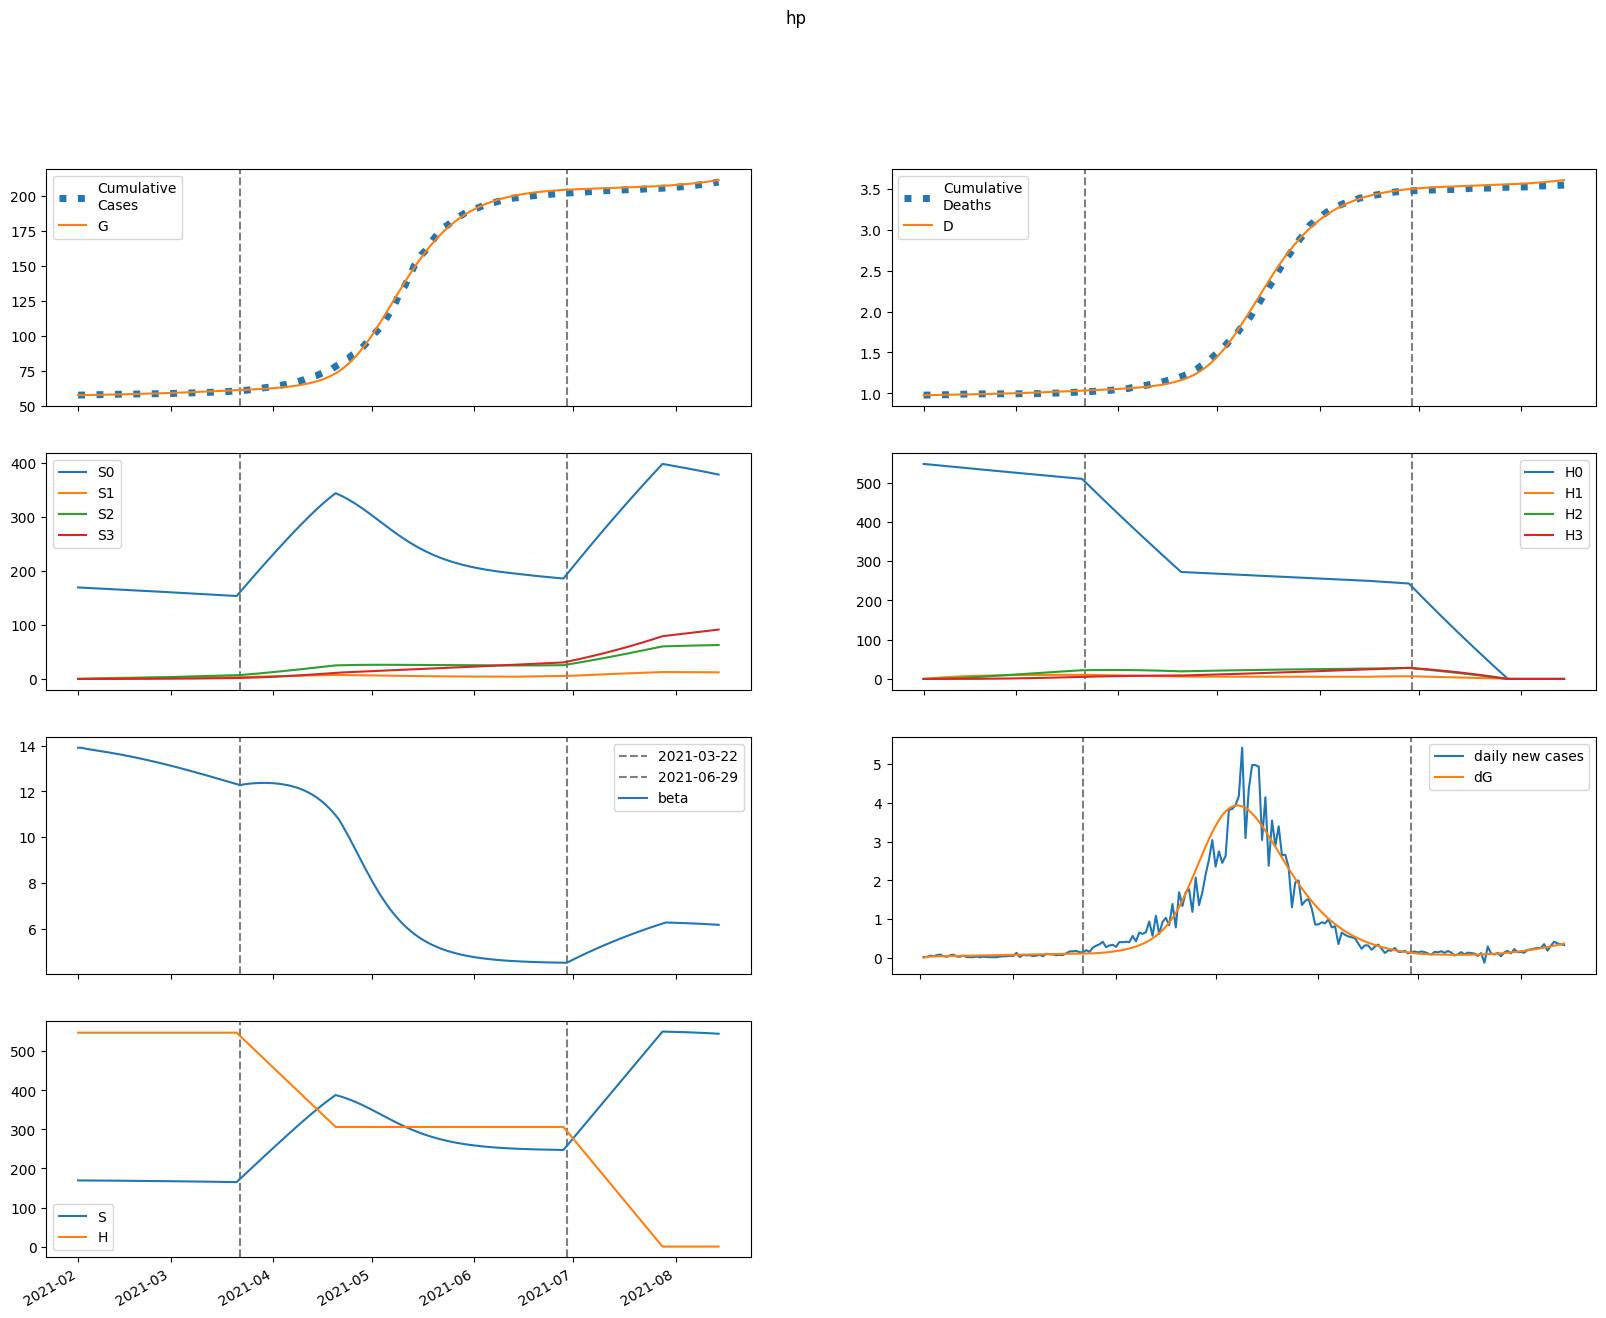

Values plotted in this chart, from the file beside it:
series, 2021-02-01, 2021-02-02, 2021-02-03, 2021-02-04, 2021-02-05, 2021-02-06, 2021-02-07, 2021-02-08, 2021-02-09, 2021-02-10, 2021-02-11, 2021-02-12, 2021-02-13, 2021-02-14, 2021-02-15, 2021-02-16, 2021-02-17, 2021-02-18, 2021-02-19, 2021-02-20, 2021-02-21, 2021-02-22, 2021-02-23
S, 169408, 169327, 169266, 169212, 169160, 169107, 169053, 168998, 168941, 168882, 168821, 168758, 168694, 168627, 168559, 168488, 168416, 168342, 168265, 168187, 168107, 168024, 167940
E, 18.92, 94.61, 127.2, 143.1, 152.5, 159.5, 165.5, 171.3, 177.1, 182.9, 188.8, 194.8, 200.9, 207.1, 213.4, 219.8, 226.2, 232.7, 239.3, 245.9, 252.6, 259.3, 266
I, 213.3, 158.7, 139.8, 135, 135.8, 138.9, 143.1, 147.7, 152.6, 157.6, 162.8, 168.2, 173.7, 179.3, 185, 190.8, 196.7, 202.6, 208.7, 214.8, 221.1, 227.3, 233.6
A, 23.73, 19.55, 18.48, 18.61, 19.18, 19.92, 20.73, 21.55, 22.38, 23.22, 24.07, 24.92, 25.79, 26.66, 27.55, 28.45, 29.35, 30.28, 31.21, 32.15, 33.1, 34.07, 35.04
IH, 0.0, 26.16, 32.5, 33.34, 33.17, 33.19, 33.58, 34.29, 35.2, 36.26, 37.41, 38.62, 39.88, 41.18, 42.51, 43.88, 45.27, 46.68, 48.12, 49.58, 51.06, 52.57, 54.08
IN, 33.58, 61.53, 76.2, 85.44, 92.38, 98.28, 103.7, 108.8, 113.9, 118.8, 123.7, 128.6, 133.6, 138.5, 143.5, 148.6, 153.8, 159, 164.2, 169.6, 175, 180.5, 186
D, 979.0, 979.0, 979.5, 980.2, 980.8, 981.5, 982.1, 982.8, 983.5, 984.2, 984.9, 985.6, 986.4, 987.2, 988, 988.8, 989.7, 990.6, 991.5, 992.5, 993.5, 994.5, 995.5
R, 0.0, 10.37, 37.19, 69.3, 103.4, 138.7, 175.1, 212.8, 251.9, 292.4, 334.4, 377.9, 423, 469.8, 518.2, 568.2, 619.9, 673.3, 728.5, 785.4, 844.1, 904.7, 967
G, 57536, 57541, 57567, 57601, 57640, 57681, 57724, 57768, 57815, 57863, 57912, 57963, 58015, 58070, 58126, 58183, 58242, 58303, 58366, 58431, 58497, 58565, 58635
H, 547644, 547644, 547644, 547644, 547644, 547644, 547644, 547644, 547644, 547644, 547644, 547644, 547644, 547644, 547644, 547644, 547644, 547644, 547644, 547644, 547644, 547644, 547644
S0, 169408, 169073, 168759, 168452, 168147, 167842, 167537, 167231, 166924, 166615, 166305, 165994, 165681, 165367, 165052, 164735, 164417, 164098, 163777, 163454, 163130, 162805, 162478
E0, 18.92, 94.61, 127.1, 142.9, 152.1, 158.9, 164.8, 170.3, 175.9, 181.5, 187.1, 192.8, 198.7, 204.6, 210.6, 216.7, 222.8, 229, 235.3, 241.6, 248, 254.4, 260.7
I0, 213.3, 158.7, 139.8, 134.9, 135.7, 138.8, 142.8, 147.3, 152, 156.9, 161.9, 167.1, 172.3, 177.7, 183.2, 188.7, 194.3, 200.1, 205.9, 211.7, 217.6, 223.6, 229.6
A0, 23.73, 19.55, 18.48, 18.6, 19.17, 19.9, 20.69, 21.5, 22.32, 23.13, 23.95, 24.78, 25.61, 26.46, 27.31, 28.17, 29.04, 29.92, 30.82, 31.72, 32.63, 33.55, 34.47
IH0, 0.0, 26.16, 32.5, 33.34, 33.17, 33.18, 33.56, 34.24, 35.13, 36.15, 37.27, 38.44, 39.65, 40.9, 42.18, 43.49, 44.82, 46.18, 47.55, 48.95, 50.37, 51.8, 53.25
IN0, 33.58, 61.53, 76.2, 85.44, 92.37, 98.27, 103.7, 108.8, 113.7, 118.6, 123.4, 128.3, 133.1, 137.9, 142.8, 147.7, 152.7, 157.7, 162.8, 167.9, 173.1, 178.4, 183.7
D0, 979.0, 979.0, 979.5, 980.2, 980.8, 981.5, 982.1, 982.8, 983.5, 984.2, 984.9, 985.6, 986.4, 987.2, 988, 988.8, 989.7, 990.6, 991.5, 992.4, 993.4, 994.4, 995.4
R0, 0.0, 10.37, 37.19, 69.3, 103.4, 138.7, 175.1, 212.8, 251.8, 292.2, 334.1, 377.5, 422.5, 469, 517.1, 566.8, 618.1, 671.1, 725.7, 782, 840.1, 899.9, 961.4
G0, 57536, 57541, 57567, 57601, 57640, 57681, 57723, 57768, 57814, 57861, 57910, 57961, 58013, 58067, 58122, 58179, 58237, 58297, 58359, 58423, 58488, 58555, 58623
H0, 547644, 546822, 546002, 545183, 544365, 543549, 542733, 541919, 541106, 540295, 539484, 538675, 537867, 537060, 536255, 535450, 534647, 533845, 533044, 532245, 531446, 530649, 529853
S1, 0.0, 254, 489.3, 707.2, 909.1, 1096, 1269, 1429, 1578, 1715, 1841, 1959, 2067, 2167, 2259, 2345, 2423, 2496, 2562, 2624, 2680, 2732, 2780
E1, 0.0, 0.0, 0.09149, 0.2203, 0.3729, 0.5444, 0.7306, 0.9281, 1.134, 1.345, 1.56, 1.777, 1.995, 2.214, 2.433, 2.651, 2.868, 3.085, 3.299, 3.513, 3.724, 3.934, 4.142
I1, 0.0, 0.0, 0.0, 0.02469, 0.07722, 0.1562, 0.2594, 0.384, 0.5269, 0.6853, 0.8564, 1.037, 1.227, 1.422, 1.621, 1.824, 2.028, 2.235, 2.441, 2.648, 2.855, 3.06, 3.265
A1, 0.0, 0.0, 0.0, 0.002747, 0.00881, 0.01825, 0.03094, 0.04669, 0.06521, 0.08621, 0.1093, 0.1343, 0.1608, 0.1885, 0.2173, 0.2469, 0.2771, 0.3078, 0.3388, 0.3701, 0.4016, 0.4331, 0.4646
IH1, 0.0, 0.0, 0.0, 0.0, 0.003028, 0.01098, 0.02464, 0.04409, 0.06907, 0.09905, 0.1334, 0.1715, 0.2127, 0.2565, 0.3022, 0.3494, 0.3978, 0.4471, 0.4969, 0.5471, 0.5975, 0.6479, 0.6983
IN1, 0.0, 0.0, 0.0, 0.0, 0.003887, 0.01539, 0.03741, 0.07198, 0.1204, 0.1831, 0.2603, 0.3515, 0.456, 0.5727, 0.7005, 0.8383, 0.985, 1.139, 1.3, 1.467, 1.638, 1.813, 1.991
D1, 0.0, 0.0, 0.0, 0.0, 0.0, 5.987760101687023e-05, 0.000277, 0.0007641, 0.001636, 0.003002, 0.00496, 0.007599, 0.01099, 0.0152, 0.02027, 0.02624, 0.03315, 0.04102, 0.04986, 0.05969, 0.0705, 0.08232, 0.09513
R1, 0.0, 0.0, 0.0, 0.0, 0.0005494, 0.004421, 0.01594, 0.04026, 0.08289, 0.1494, 0.245, 0.3747, 0.5431, 0.7541, 1.011, 1.318, 1.676, 2.088, 2.555, 3.08, 3.664, 4.306, 5.008
G1, 0.0, 0.0, 0.0, 0.02469, 0.08414, 0.1848, 0.3317, 0.5289, 0.7794, 1.085, 1.448, 1.869, 2.349, 2.887, 3.485, 4.141, 4.857, 5.631, 6.464, 7.354, 8.302, 9.307, 10.37
H1, 0.0, 821.5, 1583, 2289, 2943, 3550, 4111, 4632, 5114, 5560, 5973, 6356, 6710, 7038, 7340, 7621, 7879, 8119, 8339, 8543, 8731, 8905, 9065
S2, 0.0, 0.0, 18.14, 52.86, 102.7, 166.4, 242.7, 330.4, 428.5, 536, 651.9, 775.6, 906.1, 1043, 1185, 1332, 1483, 1638, 1797, 1958, 2122, 2287, 2455
E2, 0.0, 0.0, 0.0, 0.002026, 0.00714, 0.0162, 0.02992, 0.04882, 0.07333, 0.1037, 0.1403, 0.1831, 0.2323, 0.288, 0.3503, 0.4192, 0.4948, 0.577, 0.6659, 0.7614, 0.8635, 0.9721, 1.087
I2, 0.0, 0.0, 0.0, 0.0, 0.0005469, 0.002321, 0.006044, 0.01242, 0.02212, 0.03572, 0.05371, 0.07652, 0.1045, 0.1379, 0.177, 0.222, 0.273, 0.3301, 0.3934, 0.4629, 0.5388, 0.621, 0.7094
A2, 0.0, 0.0, 0.0, 0.0, 6.083950590216798e-05, 0.000263, 0.0006969, 0.001456, 0.00263, 0.004306, 0.006559, 0.009458, 0.01306, 0.01742, 0.02259, 0.02859, 0.03546, 0.04322, 0.0519, 0.06151, 0.07207, 0.08358, 0.09605
IH2, 0.0, 0.0, 0.0, 0.0, 0.0, 6.70697521919619e-05, 0.000318, 0.0008997, 0.001972, 0.003696, 0.006223, 0.009689, 0.01421, 0.0199, 0.02684, 0.03509, 0.04472, 0.05577, 0.06828, 0.08228, 0.09779, 0.1148, 0.1334
IN2, 0.0, 0.0, 0.0, 0.0, 0.0, 8.608549916857898e-05, 0.000437, 0.001315, 0.003051, 0.006022, 0.01064, 0.01731, 0.02645, 0.03847, 0.05374, 0.0726, 0.09539, 0.1224, 0.1538, 0.19, 0.231, 0.2772, 0.3285
D2, 0.0, 0.0, 0.0, 0.0, 0.0, 0.0, 1.3262110068643677e-06, 7.6152049147105855e-06, 2.540573465473286e-05, 6.440410420173486e-05, 0.0001375, 0.0002605, 0.0004521, 0.0007332, 0.001127, 0.001657, 0.002351, 0.003235, 0.004338, 0.005688, 0.007315, 0.009249, 0.01152
R2, 0.0, 0.0, 0.0, 0.0, 0.0, 1.2167901177663945e-05, 0.0001115, 0.0004773, 0.001422, 0.003409, 0.007059, 0.01315, 0.02261, 0.0365, 0.05601, 0.08246, 0.1172, 0.1618, 0.2178, 0.2869, 0.3706, 0.4709, 0.5893
G2, 0.0, 0.0, 0.0, 0.0, 0.0005469, 0.002474, 0.006847, 0.01492, 0.0281, 0.04789, 0.07588, 0.1137, 0.1631, 0.2258, 0.3036, 0.3981, 0.5113, 0.6448, 0.8005, 0.9803, 1.186, 1.419, 1.681
H2, 0.0, 0.0, 58.68, 171.1, 332.5, 538.8, 785.9, 1070, 1388, 1737, 2114, 2515, 2939, 3383, 3846, 4324, 4817, 5323, 5839, 6365, 6900, 7441, 7989
S3, 0.0, 0.0, 0.0, 0.2159, 0.845, 2.068, 4.048, 6.937, 10.87, 15.97, 22.35, 30.11, 39.33, 50.12, 62.52, 76.62, 92.47, 110.1, 129.6, 151, 174.3, 199.5, 226.7
E3, 0.0, 0.0, 0.0, 0.0, 1.3353683199165268e-05, 6.201208374755734e-05, 0.0001753, 0.0003885, 0.0007417, 0.001279, 0.002047, 0.003095, 0.004476, 0.006244, 0.008455, 0.01117, 0.01443, 0.01832, 0.02289, 0.02819, 0.0343, 0.04126, 0.04915
I3, 0.0, 0.0, 0.0, 0.0, 0.0, 3.6039868413169523e-06, 1.933099631385618e-05, 6.122513415774272e-05, 0.0001489, 0.0003074, 0.0005664, 0.0009602, 0.001527, 0.002307, 0.003346, 0.004691, 0.006391, 0.008497, 0.01106, 0.01414, 0.01779, 0.02206, 0.02702
A3, 0.0, 0.0, 0.0, 0.0, 0.0, 4.009160202699362e-07, 2.1825141280950933e-06, 7.00861446184632e-06, 1.7270433321889522e-05, 3.6083747636609394e-05, 6.725841630691787e-05, 0.0001153, 0.0001851, 0.0002825, 0.0004135, 0.0005846, 0.0008029, 0.001076, 0.001411, 0.001816, 0.002299, 0.002869, 0.003534
IH3, 0.0, 0.0, 0.0, 0.0, 0.0, 0.0, 4.4197167170507897e-07, 2.5909696737017226e-06, 8.799931500572702e-06, 2.2650543245367424e-05, 4.8988491066058564e-05, 9.388475666303618e-05, 0.0001646, 0.0002693, 0.0004172, 0.0006184, 0.0008836, 0.001224, 0.001652, 0.00218, 0.002821, 0.003588, 0.004495
IN3, 0.0, 0.0, 0.0, 0.0, 0.0, 0.0, 5.672803422354509e-07, 3.515042494654597e-06, 1.256341379963499e-05, 3.390112043321883e-05, 7.660820607858647e-05, 0.0001529, 0.0002785, 0.0004721, 0.0007562, 0.001156, 0.001701, 0.002422, 0.003354, 0.004533, 0.006, 0.007795, 0.009963
D3, 0.0, 0.0, 0.0, 0.0, 0.0, 0.0, 0.0, 8.73937470441062e-09, 5.99721940814713e-08, 2.3397859241002619e-07, 6.818615617325781e-07, 1.6505407939971333e-06, 3.5069811951325887e-06, 6.760808036563471e-06, 1.2084924628393934e-05, 2.0334042082676152e-05, 3.256118862827219e-05, 5.003233288605714e-05, 7.423926851233431e-05, 0.0001069, 0.00015, 0.0002058, 0.0002768
R3, 0.0, 0.0, 0.0, 0.0, 0.0, 0.0, 8.018320403573597e-08, 8.245933246696369e-07, 4.06309309640512e-06, 1.3860249688674033e-05, 3.766557566901449e-05, 8.754545009671862e-05, 0.0001814, 0.0003444, 0.0006096, 0.00102, 0.001628, 0.002499, 0.00371, 0.00535, 0.007522, 0.01035, 0.01395
G3, 0.0, 0.0, 0.0, 0.0, 0.0, 3.6039868413169523e-06, 2.034024832779671e-05, 6.76477929959177e-05, 0.0001725, 0.0003727, 0.0007178, 0.00127, 0.002106, 0.003314, 0.004999, 0.007281, 0.01029, 0.01419, 0.01913, 0.02531, 0.03292, 0.04218, 0.05331
H3, 0.0, 0.0, 0.0, 0.6985, 2.735, 6.693, 13.11, 22.46, 35.2, 51.73, 72.41, 97.57, 127.5, 162.5, 202.8, 248.6, 300, 357.4, 420.8, 490.3, 566.1, 648.2, 736.8
beta, 13.91, 13.91, 13.87, 13.85, 13.82, 13.8, 13.78, 13.76, 13.73, 13.71, 13.69, 13.66, 13.63, 13.61, 13.58, 13.55, 13.52, 13.49, 13.46, 13.43, 13.4, 13.37, 13.34
